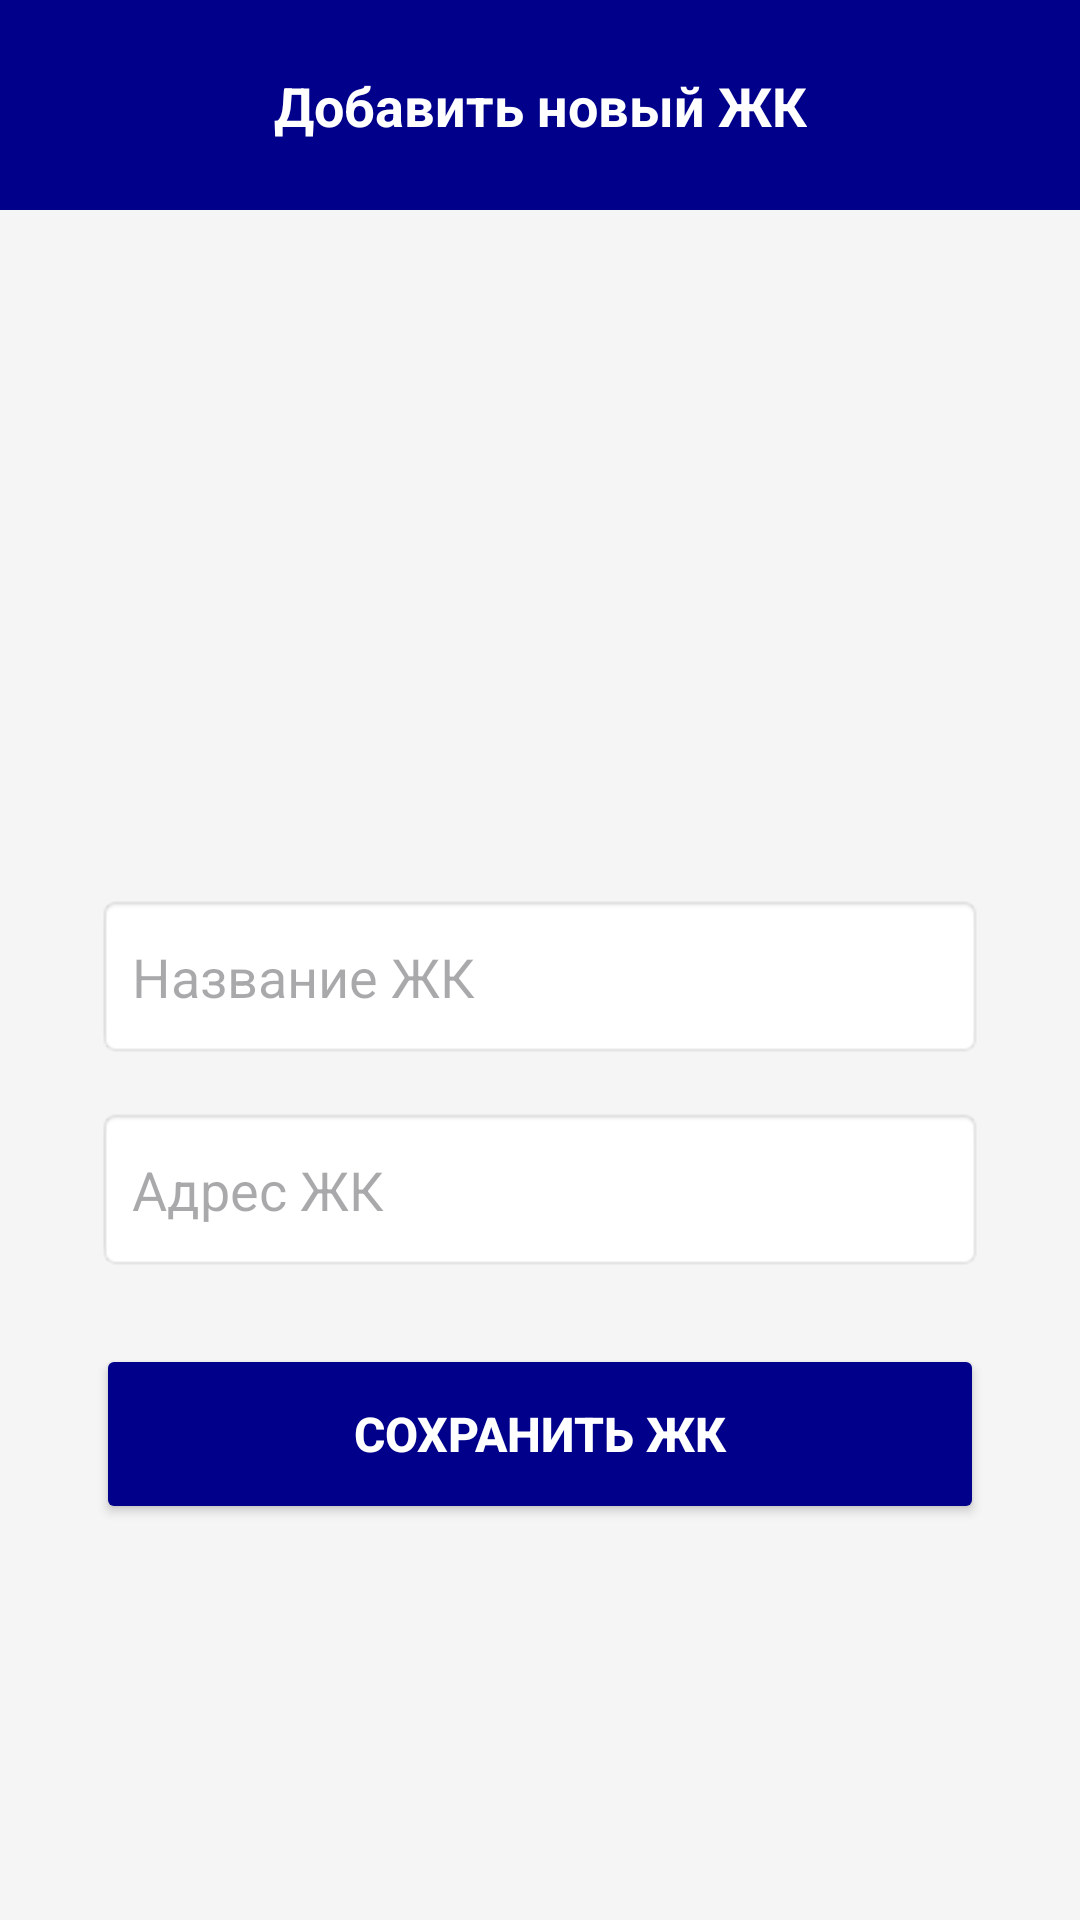

Layout XML and referenced resources for this Android screen:
<!-- AndroidManifest.xml: application theme Theme.HelpDesk -->
<!-- res/layout/admin_create_housing.xml -->
<?xml version="1.0" encoding="utf-8"?>
<androidx.constraintlayout.widget.ConstraintLayout xmlns:android="http://schemas.android.com/apk/res/android"
    xmlns:app="http://schemas.android.com/apk/res-auto"
    xmlns:tools="http://schemas.android.com/tools"
    android:layout_width="match_parent"
    android:layout_height="match_parent"
    android:background="#F5F5F5">

    <View
        android:id="@+id/header_housing"
        android:layout_width="match_parent"
        android:layout_height="70dp"
        android:background="#00008B"
        app:layout_constraintTop_toTopOf="parent" />

    <TextView
        android:id="@+id/tv_title_housing"
        android:layout_width="wrap_content"
        android:layout_height="wrap_content"
        android:text="Добавить новый ЖК"
        android:textColor="@android:color/white"
        android:textSize="18sp"
        android:textStyle="bold"
        app:layout_constraintBottom_toBottomOf="@id/header_housing"
        app:layout_constraintEnd_toEndOf="parent"
        app:layout_constraintStart_toStartOf="parent"
        app:layout_constraintTop_toTopOf="@id/header_housing" />

    <LinearLayout
        android:layout_width="match_parent"
        android:layout_height="wrap_content"
        android:layout_marginTop="196dp"
        android:orientation="vertical"
        android:padding="32dp"
        app:layout_constraintTop_toBottomOf="@id/header_housing"
        tools:layout_editor_absoluteX="0dp">

        <EditText
            android:id="@+id/et_housing_name"
            android:layout_width="match_parent"
            android:layout_height="55dp"
            android:layout_marginBottom="16dp"
            android:background="@android:drawable/editbox_background"
            android:hint="Название ЖК"
            android:inputType="text"
            android:padding="12dp" />

        <EditText
            android:id="@+id/et_housing_address"
            android:layout_width="match_parent"
            android:layout_height="55dp"
            android:layout_marginBottom="24dp"
            android:background="@android:drawable/editbox_background"
            android:hint="Адрес ЖК"
            android:inputType="textPostalAddress"
            android:padding="12dp" />

        <Button
            android:id="@+id/btn_save_housing"
            android:layout_width="match_parent"
            android:layout_height="60dp"
            android:backgroundTint="#00008B"
            android:text="Сохранить ЖК"
            android:textColor="@android:color/white"
            android:textSize="16sp"
            android:textStyle="bold" />

    </LinearLayout>

</androidx.constraintlayout.widget.ConstraintLayout>
<!-- resources referenced by this layout -->
<resources>
  <style name="Theme.HelpDesk" parent="Base.Theme.HelpDesk" />
  <style name="Base.Theme.HelpDesk" parent="Theme.Material3.DayNight.NoActionBar">
          
          
      </style>
</resources>
